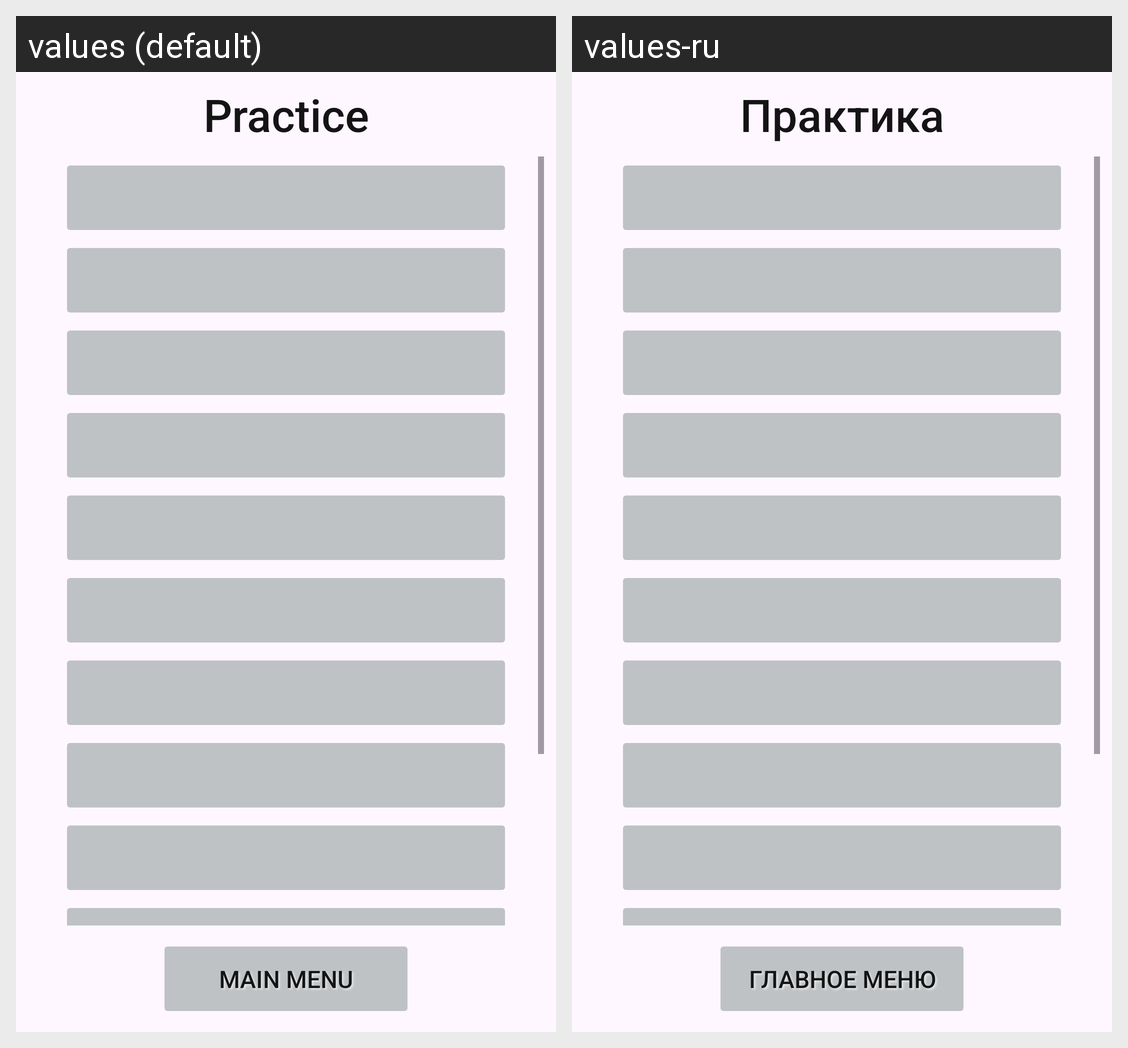

Strings drawn on this Android screen and how each of the app's shown locales translates them:
Android screen res/layout/practice.xml rendered under 2 locales, left to right: values (default), values-ru. Device: Nexus 5 (rendered at 1080×1920; each locale shown at half size, 540×960, under a caption strip naming it); theme AppTheme.NoActionBar.
Strings drawn on this screen, with the default value and each locale's value (text and hints the layout hard-codes, and strings that could not be matched under every locale, appear in the picture but are not listed):

main_menu
  values: Main menu
  values-ru: Главное меню

practice
  values: Practice
  values-ru: Практика
